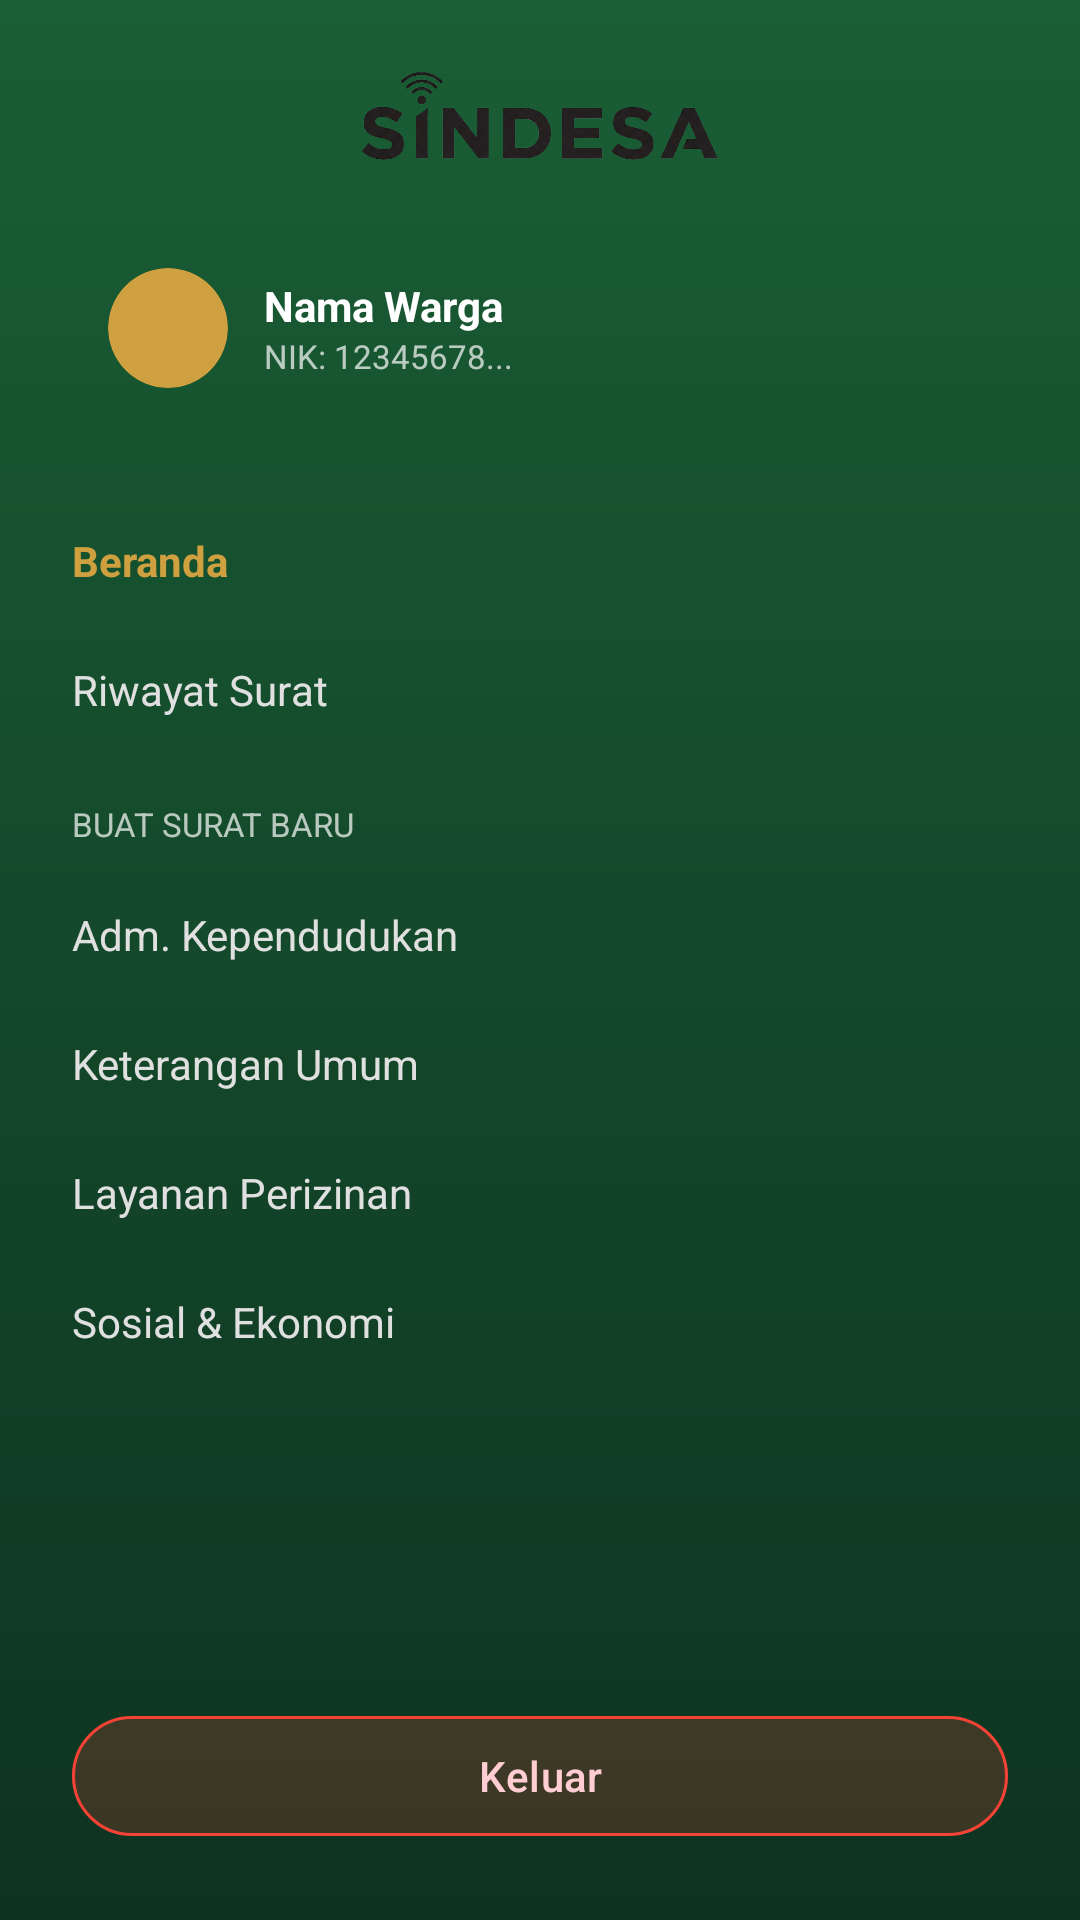

Layout XML and referenced resources for this Android screen:
<!-- AndroidManifest.xml: application theme Theme.Sindesa -->
<!-- res/layout/nav_sidebar.xml -->
<?xml version="1.0" encoding="utf-8"?>
<LinearLayout xmlns:android="http://schemas.android.com/apk/res/android"
    xmlns:app="http://schemas.android.com/apk/res-auto"
    android:layout_width="match_parent"
    android:layout_height="match_parent"
    android:orientation="vertical"
    android:padding="24dp"
    android:background="@drawable/sidebar_bg">

    
    <ImageView
        android:layout_width="120dp"
        android:layout_height="wrap_content"
        android:layout_gravity="center_horizontal"
        android:layout_marginBottom="24dp"
        android:adjustViewBounds="true"
        android:contentDescription="@string/app_name"
        android:src="@drawable/sindesa_black_transparant" />

    
    <LinearLayout
        android:id="@+id/navHeaderProfile"
        android:layout_width="match_parent"
        android:layout_height="wrap_content"
        android:layout_marginBottom="24dp"
        android:background="@drawable/profile_bg_transparent"
        android:gravity="center_vertical"
        android:orientation="horizontal"
        android:padding="12dp"
        android:clickable="true"
        android:focusable="true"
        android:foreground="?attr/selectableItemBackground">

        <com.google.android.material.imageview.ShapeableImageView
            android:id="@+id/navImgProfile"
            android:layout_width="40dp"
            android:layout_height="40dp"
            android:scaleType="centerCrop"
            android:src="@drawable/circle_avatar_bg"
            app:shapeAppearanceOverlay="@style/CircleImage" />

        <LinearLayout
            android:layout_width="wrap_content"
            android:layout_height="wrap_content"
            android:layout_marginStart="12dp"
            android:orientation="vertical">

            <TextView
                android:id="@+id/tvNavNamaUser"
                android:layout_width="wrap_content"
                android:layout_height="wrap_content"
                android:text="Nama Warga"
                android:textColor="#FFFFFF"
                android:textStyle="bold" />

            <TextView
                android:id="@+id/tvNavNik"
                android:layout_width="wrap_content"
                android:layout_height="wrap_content"
                android:text="NIK: 12345678..."
                android:textColor="#B3FFFFFF"
                android:textSize="11sp" />
        </LinearLayout>
    </LinearLayout>

    <ScrollView
        android:layout_width="match_parent"
        android:layout_height="0dp"
        android:layout_weight="1"
        android:scrollbars="none">

        <LinearLayout
            android:layout_width="match_parent"
            android:layout_height="wrap_content"
            android:orientation="vertical">

            
            <TextView
                android:id="@+id/navBeranda"
                android:layout_width="match_parent"
                android:layout_height="wrap_content"
                android:paddingVertical="12dp"
                android:text="Beranda"
                android:textColor="#cfa03f"
                android:textSize="14sp"
                android:textStyle="bold"
                android:clickable="true"
                android:focusable="true"
                android:foreground="?attr/selectableItemBackground"/>

            <TextView
                android:id="@+id/navRiwayat"
                android:layout_width="match_parent"
                android:layout_height="wrap_content"
                android:paddingVertical="12dp"
                android:text="Riwayat Surat"
                android:textColor="#E0E0E0"
                android:textSize="14sp"
                android:clickable="true"
                android:focusable="true"
                android:foreground="?attr/selectableItemBackground"/>

            <TextView
                android:layout_width="match_parent"
                android:layout_height="wrap_content"
                android:layout_marginTop="16dp"
                android:layout_marginBottom="8dp"
                android:text="BUAT SURAT BARU"
                android:textColor="#B3FFFFFF"
                android:textSize="11sp" />

            
            <TextView
                android:id="@+id/navKependudukan"
                android:layout_width="match_parent"
                android:layout_height="wrap_content"
                android:paddingVertical="12dp"
                android:text="Adm. Kependudukan"
                android:textColor="#E0E0E0"
                android:textSize="14sp"
                android:clickable="true"
                android:focusable="true"
                android:foreground="?attr/selectableItemBackground"/>

            <LinearLayout
                android:id="@+id/layoutKependudukan"
                android:layout_width="match_parent"
                android:layout_height="wrap_content"
                android:orientation="vertical"
                android:paddingStart="16dp"
                android:visibility="gone">

                <TextView android:id="@+id/navKtp" style="@style/SidebarSubMenu" android:text="• Pengantar KTP" />
                <TextView android:id="@+id/navKk" style="@style/SidebarSubMenu" android:text="• Pengantar KK" />
                <TextView android:id="@+id/navAkta" style="@style/SidebarSubMenu" android:text="• Akta Kelahiran" />
                <TextView android:id="@+id/navPindah" style="@style/SidebarSubMenu" android:text="• Keterangan Pindah" />
                <TextView android:id="@+id/navKematian" style="@style/SidebarSubMenu" android:text="• Keterangan Kematian" />
            </LinearLayout>

            <TextView
                android:id="@+id/navUmum"
                android:layout_width="match_parent"
                android:layout_height="wrap_content"
                android:paddingVertical="12dp"
                android:text="Keterangan Umum"
                android:textColor="#E0E0E0"
                android:textSize="14sp"
                android:clickable="true"
                android:focusable="true"
                android:foreground="?attr/selectableItemBackground"/>

            <LinearLayout
                android:id="@+id/layoutUmum"
                android:layout_width="match_parent"
                android:layout_height="wrap_content"
                android:orientation="vertical"
                android:paddingStart="16dp"
                android:visibility="gone">

                <TextView android:id="@+id/navDomisili" style="@style/SidebarSubMenu" android:text="• Keterangan Domisili" />
                <TextView android:id="@+id/navBedaNama" style="@style/SidebarSubMenu" android:text="• Keterangan Beda Nama" />
                <TextView android:id="@+id/navBelumMenikah" style="@style/SidebarSubMenu" android:text="• Belum Pernah Menikah" />
                <TextView android:id="@+id/navJandaDuda" style="@style/SidebarSubMenu" android:text="• Keterangan Janda/Duda" />
                <TextView android:id="@+id/navSkck" style="@style/SidebarSubMenu" android:text="• Pengantar SKCK" />
                <TextView android:id="@+id/navKehilangan" style="@style/SidebarSubMenu" android:text="• Keterangan Kehilangan" />
            </LinearLayout>

            <TextView
                android:id="@+id/navPerizinan"
                android:layout_width="match_parent"
                android:layout_height="wrap_content"
                android:paddingVertical="12dp"
                android:text="Layanan Perizinan"
                android:textColor="#E0E0E0"
                android:textSize="14sp"
                android:clickable="true"
                android:focusable="true"
                android:foreground="?attr/selectableItemBackground"/>

            <LinearLayout
                android:id="@+id/layoutPerizinan"
                android:layout_width="match_parent"
                android:layout_height="wrap_content"
                android:orientation="vertical"
                android:paddingStart="16dp"
                android:visibility="gone">

                <TextView android:id="@+id/navIzinKeramaian" style="@style/SidebarSubMenu" android:text="• Izin Keramaian" />
                <TextView android:id="@+id/navUsaha" style="@style/SidebarSubMenu" android:text="• Keterangan Usaha" />
            </LinearLayout>

            <TextView
                android:id="@+id/navSosial"
                android:layout_width="match_parent"
                android:layout_height="wrap_content"
                android:paddingVertical="12dp"
                android:text="Sosial &amp; Ekonomi"
                android:textColor="#E0E0E0"
                android:textSize="14sp"
                android:clickable="true"
                android:focusable="true"
                android:foreground="?attr/selectableItemBackground"/>

            <LinearLayout
                android:id="@+id/layoutSosial"
                android:layout_width="match_parent"
                android:layout_height="wrap_content"
                android:orientation="vertical"
                android:paddingStart="16dp"
                android:visibility="gone">

                <TextView android:id="@+id/navSktm" style="@style/SidebarSubMenu" android:text="• Ket. Tidak Mampu (SKTM)" />
                <TextView android:id="@+id/navPenghasilan" style="@style/SidebarSubMenu" android:text="• Keterangan Penghasilan" />
            </LinearLayout>
        </LinearLayout>
    </ScrollView>

    
    <com.google.android.material.button.MaterialButton
        android:id="@+id/btnLogout"
        android:layout_width="match_parent"
        android:layout_height="wrap_content"
        android:layout_marginTop="12dp"
        android:text="Keluar"
        android:textColor="#FFCDD2"
        app:backgroundTint="#33F44336"
        app:strokeColor="#F44336"
        app:strokeWidth="1dp" />

</LinearLayout>
<!-- resources referenced by this layout -->
<resources>
  <!-- drawable circle_avatar_bg (drawable) -->
  <?xml version="1.0" encoding="utf-8"?>
  <shape xmlns:android="http://schemas.android.com/apk/res/android"
      android:shape="oval">
      <solid android:color="#cfa03f" />
  </shape>
  <!-- drawable sidebar_bg (drawable) -->
  <?xml version="1.0" encoding="utf-8"?>
  <shape xmlns:android="http://schemas.android.com/apk/res/android">
      <gradient
          android:startColor="#1a5e35"
          android:endColor="#0d3320"
          android:angle="270" />
  </shape>
  <!-- drawable sindesa_black_transparant: png bitmap (drawable, 86496 bytes) -->
  <string name="app_name">Sindesa</string>
  <style name="CircleImage">
          <item name="cornerSize">50%</item>
      </style>
  <style name="SidebarSubMenu">
          <item name="android:layout_width">match_parent</item>
          <item name="android:layout_height">wrap_content</item>
          <item name="android:paddingVertical">8dp</item>
          <item name="android:textColor">#B3B3B3</item>
          <item name="android:textSize">13sp</item>
          <item name="android:clickable">true</item>
          <item name="android:focusable">true</item>
          <item name="android:foreground">?attr/selectableItemBackground</item>
      </style>
  <style name="Theme.Sindesa" parent="Base.Theme.Sindesa" />
  <style name="Base.Theme.Sindesa" parent="Theme.Material3.Light.NoActionBar">
          
          <item name="colorPrimary">@color/primary_green</item>
          <item name="colorOnPrimary">@color/white</item>
  
          
          <item name="colorOutline">@color/primary_green</item>
  
          
          <item name="colorSecondary">@color/primary_gold</item>
  
          
          <item name="android:windowBackground">@color/white</item>
          <item name="android:forceDarkAllowed" tools:targetApi="q">false</item>
      </style>
  <color name="primary_green">#1a5e35</color>
  <color name="white">#FFFFFFFF</color>
  <color name="primary_gold">#cfa03f</color>
</resources>
